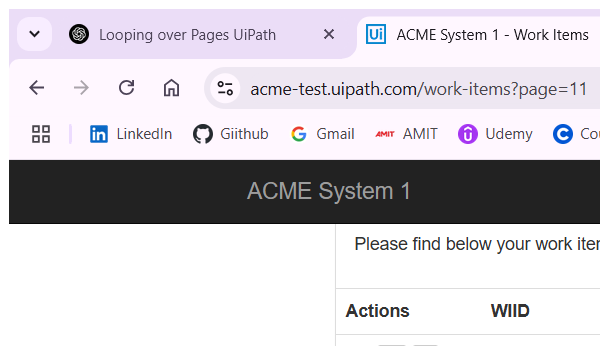
Task: ACME_LaunchApp
Workflow: ACME_LogOut

Step 1: Attach Browser 'chrome.exe ACME' in window 'ACME System 1 - Work Items' (chrome.exe)

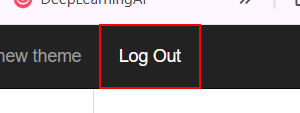
Step 2: click on the link 'Log Out'
